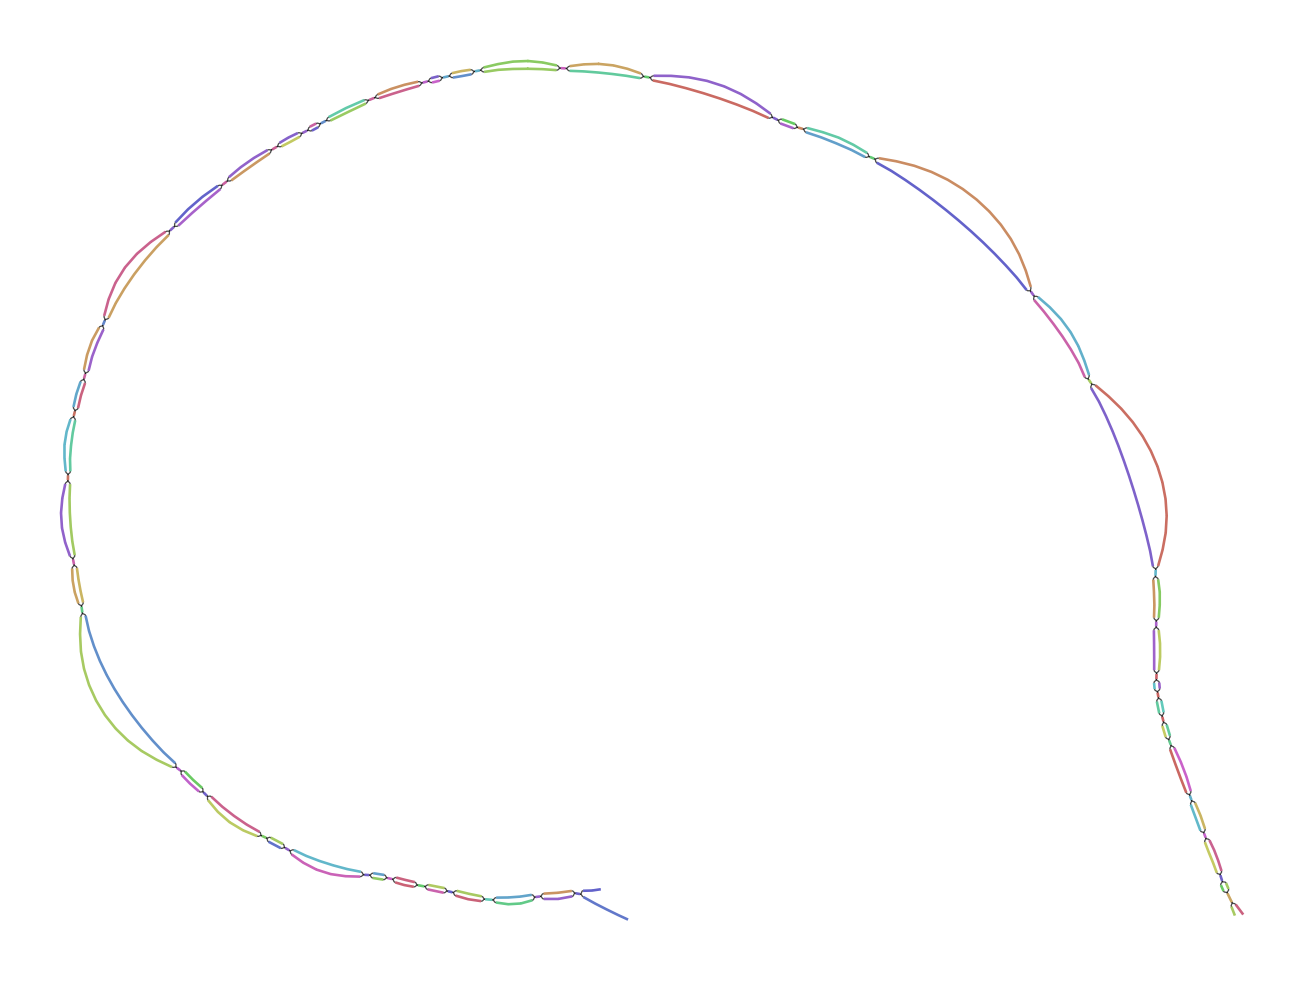

Data behind this chart, as committed beside it:
Node_Label, Sequence
k_159, TGCCGTAGACTTCTTCTTCCCCATACCAGCTTGCTACAGT…
k_175, TTTTGGCATGCCGTAGACTTCTTC
k_303, ATACTGTGCATATTATGCAATGTTTATTCTTGTTTAGTGT…
k_315, CCTCACATACTGTGCATATTAT
k_1587, ATCTGGCACCGTCTGGACATCCGGAGTCCGTTTTGACGCC…
k_1589, CATCTGGCACCGTCTGG
k_2349, CTATCACTGCCTTTGGGAGCTCAGTGGTCTTCCCTGCCCC…
k_2351, TCTATCACTGCCTTTGG
k_3111, ATTCTTCTATTGGGTGTTTTTGCCCTGTTGTGGTTACTGA…
k_3113, AATTCTTCTATTGGGTG
k_3291, CCTTCATCTCCTCTACAGGGATCTTTAACCCCGCTATGTC…
k_3317, ACCAACATGTTGCCCTTCATCTCCTCTAC
k_3369, CTGCCATGTTCCTTGTGGGCACAAAAACCAACATGTTGCC…
k_3371, ACTGCCATGTTCCTTGT
k_3759, CCCTCTTTTCACATTTTAGACCTGTGTCAACAACTGTGTC…
k_3767, CTCACCCTCTTTTCACATTT
k_4095, ACAGGTCATAGTGGTAGTCCTTTGACCCGGTTGCTGTTTC…
k_4097, AACAGGTCATAGTGGTA
k_4137, TCCCGTACCTCTGTGCCTGTAACAGGTCATAGTGGT
k_4139, ATCCCGTACCTCTGTGC
k_4319, AGCTGGGTTATCAGCAAGCTGTCTTCCTCGTACAGGCTCC…
k_4325, TCCAGCTGGGTTATCAGCA
k_4749, GCACGTCTTCCCCTAGTTTCCTCGCATTCAGGAATGAGTA…
k_4751, GGCACGTCTTCCCCTAG
k_5271, GAAGGTGGGTTGTGTCCTCTAGTCTTTGATCTTCTATGGT…
k_5273, TGAAGGTGGGTTGTGTC
k_6375, CTGGTTCTACTACCTTGGAGAGGTTATGGTAATTCCAAGT…
k_6379, GGCTGGTTCTACTACCTT
k_6867, ACTCGATGGCATTGTGCGCGGCAATTGCCCCCACCCCCAG…
k_6869, GACTCGATGGCATTGTG
k_7149, GGTTGCCAATTGTCTGGACTGCTTCAAATAGGGCCATTAT…
k_7151, GGGTTGCCAATTGTCTG
k_7719, TTCTCTCATCACTAGGAGTCCAGTCACAACTAAATGGTGC…
k_7721, ATTCTCTCATCACTAGG
k_8499, GGTTGGGCTCATCACCCAGGTATGCACCCTTGAATCCAAC…
k_8519, AGGTCACGGTGGTTGGGCTCATCACC
k_8903, ACAAATGTATAAGCTAACCATGTCGTTACTGTGGCGGCTG…
k_8933, CCAATATCTTCATTTACAAATGTATAAGCTA
k_12111, CAAAGTTGTCATCCATTTCTATTATGTCCTCTTGTTCTTT…
k_12125, CCGAATTCAAAGTTGTCATCCAT
k_13185, TGCAAGGCATAGGCCCTAGTTTATCATCCATTGCAATGAC…
k_13197, ATGGTTTGCAAGGCATAGGCCC
k_15471, GTCTGGACGGGAAGAGGTACACGCCTTCCCCACTTTCATC…
k_15479, TTCTGTCTGGACGGGAAGAG
k_16981, GTTTCTTTTCTTCTTCTTCTAATAAATCCTTCAACTTCAG…
k_16987, TTGGTTTCTTTTCTTCTTC
k_17239, CTTCTCTATCTAGCTGCTCTGACAACTTTCCAGGGTTGAG…
k_17241, CCTTCTCTATCTAGCTG
k_17901, TGCTTCTCTGAGTCCAGTACTTCTCCAACATTCTTCTTCT…
k_17903, GTGCTTCTCTGAGTCCA
k_18037, GTATTGCTGTCTCATAGTATCTTATCTTCCTTCCTGTTTT…
k_18045, TTTGGTATTGCTGTCTCATA
k_18835, CACCATCTGCCGTTATGACGGGCACCTCCACCATATGGTC…
k_18837, TCACCATCTGCCGTTAT
k_18937, CACTTGTGTCTGGCTGGCCGCTTCCCCTTTGTCCATTTCT…
k_18945, CCTGCACTTGTGTCTGGCTG
k_19141, AGACATGGATCCTTGCAACCCTATTGAAACTCTTATATGG…
k_19179, AGGAAGCCATCATCCCCACAGACATGGATCCTTGC
k_19339, TTTTTTGGGGCTTGCCCGCTTCATGTAGAATTTGCATCCC…
k_19347, GTTATTTTTTGGGGCTTGCC
... 71 more rows
